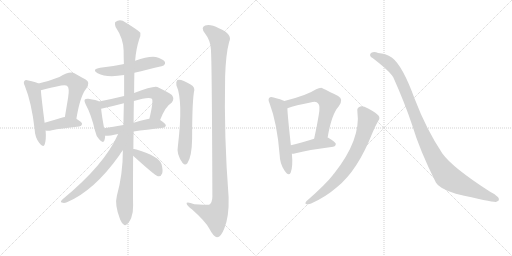
t = 0.00 s
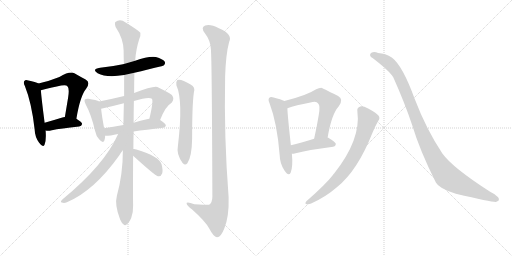
t = 2.58 s
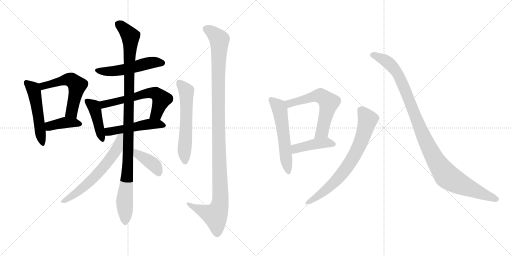
t = 5.17 s
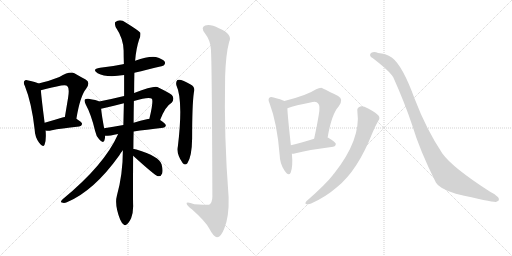
t = 7.75 s
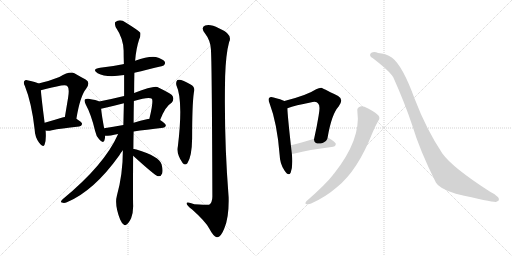
t = 10.34 s
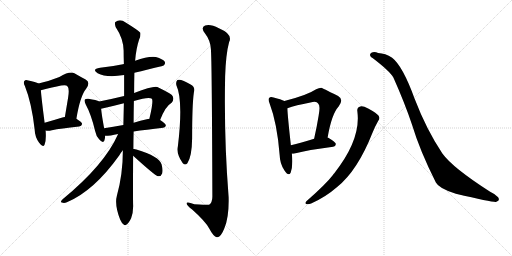
t = 12.92 s

The animated SVG that drew these frames (rendered in a browser with its animation timeline set to each time). Animation: 17 CSS @keyframes rules; one cycle of 12.92 s.

<svg version="1.1" viewBox="0 0 2048 1024" xmlns="http://www.w3.org/2000/svg">
  <g stroke="lightgray" stroke-dasharray="1,1" stroke-width="1" transform="scale(4, 4)">
    <line x1="0" y1="0" x2="256" y2="256"></line>
    <line x1="256" y1="0" x2="0" y2="256"></line>
    <line x1="128" y1="0" x2="128" y2="256"></line>
    <line x1="0" y1="128" x2="256" y2="128"></line>
    <line x1="256" y1="0" x2="512" y2="256"></line>
    <line x1="512" y1="0" x2="256" y2="256"></line>
    <line x1="384" y1="0" x2="384" y2="256"></line>
    <line x1="256" y1="128" x2="512" y2="128"></line>
  </g>
<g transform="scale(1, -1) translate(0, -850)">
   <style type="text/css">
    @keyframes keyframes0 {
      from {
       stroke: black;
       stroke-dashoffset: 511;
       stroke-width: 128;
       }
       62% {
       animation-timing-function: step-end;
       stroke: black;
       stroke-dashoffset: 0;
       stroke-width: 128;
       }
       to {
       stroke: black;
       stroke-width: 1024;
       }
       }
       #make-me-a-hanzi-animation-0 {
         animation: keyframes0 0.665853s both;
         animation-delay: 0.000000s;
         animation-timing-function: linear;
       }
    @keyframes keyframes1 {
      from {
       stroke: black;
       stroke-dashoffset: 545;
       stroke-width: 128;
       }
       64% {
       animation-timing-function: step-end;
       stroke: black;
       stroke-dashoffset: 0;
       stroke-width: 128;
       }
       to {
       stroke: black;
       stroke-width: 1024;
       }
       }
       #make-me-a-hanzi-animation-1 {
         animation: keyframes1 0.693522s both;
         animation-delay: 0.665853s;
         animation-timing-function: linear;
       }
    @keyframes keyframes2 {
      from {
       stroke: black;
       stroke-dashoffset: 390;
       stroke-width: 128;
       }
       56% {
       animation-timing-function: step-end;
       stroke: black;
       stroke-dashoffset: 0;
       stroke-width: 128;
       }
       to {
       stroke: black;
       stroke-width: 1024;
       }
       }
       #make-me-a-hanzi-animation-2 {
         animation: keyframes2 0.567383s both;
         animation-delay: 1.359375s;
         animation-timing-function: linear;
       }
    @keyframes keyframes3 {
      from {
       stroke: black;
       stroke-dashoffset: 517;
       stroke-width: 128;
       }
       63% {
       animation-timing-function: step-end;
       stroke: black;
       stroke-dashoffset: 0;
       stroke-width: 128;
       }
       to {
       stroke: black;
       stroke-width: 1024;
       }
       }
       #make-me-a-hanzi-animation-3 {
         animation: keyframes3 0.670736s both;
         animation-delay: 1.926758s;
         animation-timing-function: linear;
       }
    @keyframes keyframes4 {
      from {
       stroke: black;
       stroke-dashoffset: 427;
       stroke-width: 128;
       }
       58% {
       animation-timing-function: step-end;
       stroke: black;
       stroke-dashoffset: 0;
       stroke-width: 128;
       }
       to {
       stroke: black;
       stroke-width: 1024;
       }
       }
       #make-me-a-hanzi-animation-4 {
         animation: keyframes4 0.597493s both;
         animation-delay: 2.597494s;
         animation-timing-function: linear;
       }
    @keyframes keyframes5 {
      from {
       stroke: black;
       stroke-dashoffset: 596;
       stroke-width: 128;
       }
       66% {
       animation-timing-function: step-end;
       stroke: black;
       stroke-dashoffset: 0;
       stroke-width: 128;
       }
       to {
       stroke: black;
       stroke-width: 1024;
       }
       }
       #make-me-a-hanzi-animation-5 {
         animation: keyframes5 0.735026s both;
         animation-delay: 3.194987s;
         animation-timing-function: linear;
       }
    @keyframes keyframes6 {
      from {
       stroke: black;
       stroke-dashoffset: 491;
       stroke-width: 128;
       }
       62% {
       animation-timing-function: step-end;
       stroke: black;
       stroke-dashoffset: 0;
       stroke-width: 128;
       }
       to {
       stroke: black;
       stroke-width: 1024;
       }
       }
       #make-me-a-hanzi-animation-6 {
         animation: keyframes6 0.649577s both;
         animation-delay: 3.930013s;
         animation-timing-function: linear;
       }
    @keyframes keyframes7 {
      from {
       stroke: black;
       stroke-dashoffset: 1067;
       stroke-width: 128;
       }
       78% {
       animation-timing-function: step-end;
       stroke: black;
       stroke-dashoffset: 0;
       stroke-width: 128;
       }
       to {
       stroke: black;
       stroke-width: 1024;
       }
       }
       #make-me-a-hanzi-animation-7 {
         animation: keyframes7 1.118327s both;
         animation-delay: 4.579590s;
         animation-timing-function: linear;
       }
    @keyframes keyframes8 {
      from {
       stroke: black;
       stroke-dashoffset: 620;
       stroke-width: 128;
       }
       67% {
       animation-timing-function: step-end;
       stroke: black;
       stroke-dashoffset: 0;
       stroke-width: 128;
       }
       to {
       stroke: black;
       stroke-width: 1024;
       }
       }
       #make-me-a-hanzi-animation-8 {
         animation: keyframes8 0.754557s both;
         animation-delay: 5.697917s;
         animation-timing-function: linear;
       }
    @keyframes keyframes9 {
      from {
       stroke: black;
       stroke-dashoffset: 394;
       stroke-width: 128;
       }
       56% {
       animation-timing-function: step-end;
       stroke: black;
       stroke-dashoffset: 0;
       stroke-width: 128;
       }
       to {
       stroke: black;
       stroke-width: 1024;
       }
       }
       #make-me-a-hanzi-animation-9 {
         animation: keyframes9 0.570638s both;
         animation-delay: 6.452474s;
         animation-timing-function: linear;
       }
    @keyframes keyframes10 {
      from {
       stroke: black;
       stroke-dashoffset: 587;
       stroke-width: 128;
       }
       66% {
       animation-timing-function: step-end;
       stroke: black;
       stroke-dashoffset: 0;
       stroke-width: 128;
       }
       to {
       stroke: black;
       stroke-width: 1024;
       }
       }
       #make-me-a-hanzi-animation-10 {
         animation: keyframes10 0.727702s both;
         animation-delay: 7.023112s;
         animation-timing-function: linear;
       }
    @keyframes keyframes11 {
      from {
       stroke: black;
       stroke-dashoffset: 1149;
       stroke-width: 128;
       }
       79% {
       animation-timing-function: step-end;
       stroke: black;
       stroke-dashoffset: 0;
       stroke-width: 128;
       }
       to {
       stroke: black;
       stroke-width: 1024;
       }
       }
       #make-me-a-hanzi-animation-11 {
         animation: keyframes11 1.185059s both;
         animation-delay: 7.750814s;
         animation-timing-function: linear;
       }
    @keyframes keyframes12 {
      from {
       stroke: black;
       stroke-dashoffset: 557;
       stroke-width: 128;
       }
       64% {
       animation-timing-function: step-end;
       stroke: black;
       stroke-dashoffset: 0;
       stroke-width: 128;
       }
       to {
       stroke: black;
       stroke-width: 1024;
       }
       }
       #make-me-a-hanzi-animation-12 {
         animation: keyframes12 0.703288s both;
         animation-delay: 8.935873s;
         animation-timing-function: linear;
       }
    @keyframes keyframes13 {
      from {
       stroke: black;
       stroke-dashoffset: 592;
       stroke-width: 128;
       }
       66% {
       animation-timing-function: step-end;
       stroke: black;
       stroke-dashoffset: 0;
       stroke-width: 128;
       }
       to {
       stroke: black;
       stroke-width: 1024;
       }
       }
       #make-me-a-hanzi-animation-13 {
         animation: keyframes13 0.731771s both;
         animation-delay: 9.639161s;
         animation-timing-function: linear;
       }
    @keyframes keyframes14 {
      from {
       stroke: black;
       stroke-dashoffset: 427;
       stroke-width: 128;
       }
       58% {
       animation-timing-function: step-end;
       stroke: black;
       stroke-dashoffset: 0;
       stroke-width: 128;
       }
       to {
       stroke: black;
       stroke-width: 1024;
       }
       }
       #make-me-a-hanzi-animation-14 {
         animation: keyframes14 0.597493s both;
         animation-delay: 10.370932s;
         animation-timing-function: linear;
       }
    @keyframes keyframes15 {
      from {
       stroke: black;
       stroke-dashoffset: 725;
       stroke-width: 128;
       }
       70% {
       animation-timing-function: step-end;
       stroke: black;
       stroke-dashoffset: 0;
       stroke-width: 128;
       }
       to {
       stroke: black;
       stroke-width: 1024;
       }
       }
       #make-me-a-hanzi-animation-15 {
         animation: keyframes15 0.840007s both;
         animation-delay: 10.968425s;
         animation-timing-function: linear;
       }
    @keyframes keyframes16 {
      from {
       stroke: black;
       stroke-dashoffset: 1058;
       stroke-width: 128;
       }
       77% {
       animation-timing-function: step-end;
       stroke: black;
       stroke-dashoffset: 0;
       stroke-width: 128;
       }
       to {
       stroke: black;
       stroke-width: 1024;
       }
       }
       #make-me-a-hanzi-animation-16 {
         animation: keyframes16 1.111003s both;
         animation-delay: 11.808432s;
         animation-timing-function: linear;
       }
</style>
<path d="M 154.5 516.0 Q 142.5 522.0 113.5 528.0 Q 101.5 532.0 98.5 527.0 Q 91.5 521.0 99.5 506.0 Q 126.5 439.0 138.5 333.0 Q 139.5 302.0 156.5 279.0 Q 172.5 257.0 178.5 272.0 Q 185.5 291.0 182.5 328.0 L 178.5 359.0 Q 165.5 459.0 163.5 489.0 C 161.5 513.0 161.5 513.0 154.5 516.0 Z" fill="lightgray"></path> 
<path d="M 305.5 375.0 Q 320.5 466.0 344.5 495.0 Q 363.5 520.0 342.5 532.0 Q 323.5 542.0 297.5 557.0 Q 279.5 567.0 237.5 542.0 Q 189.5 524.0 154.5 516.0 C 125.5 509.0 134.5 482.0 163.5 489.0 Q 211.5 501.0 244.5 508.0 Q 265.5 512.0 269.5 505.0 Q 278.5 498.0 272.5 460.0 Q 266.5 424.0 259.5 382.0 C 254.5 352.0 300.5 345.0 305.5 375.0 Z" fill="lightgray"></path> 
<path d="M 182.5 328.0 Q 192.5 325.0 207.5 329.0 Q 241.5 336.0 316.5 344.0 Q 326.5 345.0 328.5 354.0 Q 328.5 361.0 305.5 375.0 L 259.5 382.0 Q 252.5 382.0 249.5 380.0 Q 210.5 368.0 178.5 359.0 C 149.5 351.0 153.5 334.0 182.5 328.0 Z" fill="lightgray"></path> 
<path d="M 537.5 559.0 Q 651.5 586.0 654.5 588.0 Q 663.5 595.0 658.5 604.0 Q 651.5 614.0 623.5 622.0 Q 593.5 626.0 540.5 607.0 L 495.5 594.0 Q 492.5 594.0 491.5 593.0 Q 449.5 584.0 400.5 579.0 Q 364.5 573.0 390.5 557.0 Q 426.5 538.0 496.5 550.0 L 537.5 559.0 Z" fill="lightgray"></path> 
<path d="M 396.5 444.0 Q 386.5 450.0 353.5 455.0 Q 343.5 456.0 339.5 452.0 Q 335.5 448.0 342.5 433.0 Q 364.5 393.0 380.5 326.0 Q 384.5 305.0 396.5 293.0 Q 412.5 274.0 417.5 288.0 Q 420.5 295.0 420.5 307.0 L 416.5 337.0 Q 406.5 392.0 404.5 415.0 C 401.5 441.0 401.5 441.0 396.5 444.0 Z" fill="lightgray"></path> 
<path d="M 640.5 370.0 Q 661.5 425.0 686.5 439.0 Q 699.5 455.0 687.5 470.0 Q 674.5 480.0 629.5 502.0 Q 614.5 508.0 536.5 478.0 L 496.5 466.0 Q 447.5 454.0 396.5 444.0 C 367.5 438.0 375.5 408.0 404.5 415.0 Q 449.5 425.0 495.5 437.0 L 535.5 446.0 Q 595.5 464.0 607.5 455.0 Q 614.5 446.0 597.5 375.0 C 590.5 346.0 629.5 342.0 640.5 370.0 Z" fill="lightgray"></path> 
<path d="M 534.5 324.0 Q 583.5 331.0 652.5 339.0 Q 662.5 340.0 663.5 348.0 Q 663.5 355.0 640.5 370.0 L 597.5 375.0 Q 593.5 375.0 591.5 374.0 Q 560.5 367.0 534.5 359.0 L 493.5 350.0 Q 451.5 343.0 416.5 337.0 C 386.5 332.0 390.5 306.0 420.5 307.0 Q 430.5 307.0 443.5 308.0 Q 455.5 312.0 472.5 314.0 L 534.5 324.0 Z" fill="lightgray"></path> 
<path d="M 533.5 254.0 Q 533.5 287.0 534.5 324.0 L 534.5 359.0 Q 534.5 401.0 535.5 446.0 L 536.5 478.0 Q 536.5 518.0 537.5 559.0 L 540.5 607.0 Q 544.5 656.0 556.5 692.0 Q 563.5 705.0 561.5 719.0 Q 554.5 728.0 502.5 760.0 Q 480.5 776.0 461.5 762.0 Q 457.5 758.0 462.5 742.0 Q 493.5 696.0 494.5 648.0 Q 494.5 623.0 495.5 594.0 L 496.5 550.0 Q 496.5 508.0 496.5 466.0 L 495.5 437.0 Q 494.5 395.0 493.5 350.0 L 491.5 249.0 Q 491.5 153.0 467.5 67.0 Q 457.5 31.0 480.5 -28.0 Q 487.5 -44.0 494.5 -48.0 Q 500.5 -54.0 507.5 -47.0 Q 514.5 -43.0 524.5 -23.0 Q 533.5 1.0 532.5 30.0 Q 531.5 60.0 532.5 227.0 L 533.5 254.0 Z" fill="lightgray"></path> 
<path d="M 472.5 314.0 Q 418.5 191.0 250.5 53.0 Q 238.5 41.0 247.5 40.0 Q 256.5 36.0 267.5 41.0 Q 375.5 86.0 477.5 229.0 Q 484.5 241.0 491.5 249.0 C 549.5 325.0 484.5 341.0 472.5 314.0 Z" fill="lightgray"></path> 
<path d="M 532.5 227.0 Q 619.5 148.0 631.5 145.0 Q 632.5 145.0 635.5 145.0 Q 644.5 145.0 648.5 156.0 Q 652.5 168.0 646.5 192.0 Q 637.5 225.0 545.5 252.0 Q 538.5 255.0 533.5 254.0 C 503.5 254.0 510.5 247.0 532.5 227.0 Z" fill="lightgray"></path> 
<path d="M 705.5 509.0 Q 733.5 448.0 711.5 265.0 Q 704.5 234.0 730.5 198.0 L 731.5 197.0 Q 740.5 187.0 749.5 197.0 Q 767.5 224.0 768.5 296.0 Q 768.5 432.0 775.5 480.0 Q 782.5 502.0 762.5 512.0 Q 723.5 536.0 709.5 530.0 Q 702.5 523.0 705.5 509.0 Z" fill="lightgray"></path> 
<path d="M 843.5 654.0 Q 847.5 617.0 849.5 64.0 Q 849.5 40.0 836.5 31.0 Q 833.5 30.0 777.5 33.0 Q 743.5 46.0 746.5 35.0 Q 747.5 28.0 768.5 12.0 Q 823.5 -37.0 837.5 -65.0 Q 853.5 -96.0 867.5 -99.0 Q 883.5 -100.0 897.5 -63.0 Q 916.5 -17.0 914.5 61.0 Q 895.5 302.0 900.5 544.0 Q 903.5 635.0 916.5 682.0 Q 932.5 713.0 875.5 737.0 Q 841.5 755.0 820.5 748.0 Q 801.5 741.0 819.5 717.0 Q 841.5 689.0 843.5 654.0 Z" fill="lightgray"></path> 
<path d="M 1137.5 446.5 Q 1124.5 453.5 1094.5 460.5 Q 1081.5 464.5 1077.5 459.5 Q 1070.5 453.5 1078.5 436.5 Q 1108.5 357.5 1118.5 231.5 Q 1119.5 194.5 1138.5 167.5 Q 1154.5 143.5 1162.5 159.5 Q 1172.5 184.5 1167.5 235.5 L 1163.5 269.5 Q 1150.5 386.5 1149.5 417.5 C 1148.5 441.5 1148.5 441.5 1137.5 446.5 Z" fill="lightgray"></path> 
<path d="M 1310.5 300.5 Q 1326.5 394.5 1354.5 424.5 Q 1376.5 452.5 1352.5 466.5 Q 1286.5 499.5 1285.5 499.5 Q 1275.5 499.5 1264.5 493.5 Q 1228.5 469.5 1137.5 446.5 C 1108.5 439.5 1121.5 407.5 1149.5 417.5 Q 1182.5 429.5 1241.5 440.5 Q 1266.5 447.5 1272.5 436.5 Q 1282.5 429.5 1274.5 387.5 Q 1267.5 344.5 1256.5 295.5 C 1250.5 266.5 1305.5 270.5 1310.5 300.5 Z" fill="lightgray"></path> 
<path d="M 1167.5 235.5 Q 1174.5 235.5 1182.5 237.5 Q 1228.5 250.5 1332.5 263.5 Q 1342.5 264.5 1343.5 274.5 Q 1343.5 281.5 1311.5 300.5 L 1310.5 300.5 L 1256.5 295.5 Q 1202.5 279.5 1163.5 269.5 C 1134.5 261.5 1137.5 233.5 1167.5 235.5 Z" fill="lightgray"></path> 
<path d="M 1429.5 404.5 Q 1444.5 292.5 1336.5 156.5 Q 1333.5 155.5 1332.5 151.5 Q 1302.5 112.5 1225.5 45.5 Q 1218.5 36.5 1224.5 34.5 Q 1233.5 31.5 1244.5 36.5 Q 1301.5 61.5 1348.5 102.5 Q 1430.5 168.5 1489.5 318.5 Q 1499.5 343.5 1512.5 366.5 Q 1521.5 376.5 1514.5 387.5 Q 1507.5 397.5 1474.5 415.5 Q 1450.5 427.5 1441.5 424.5 Q 1426.5 420.5 1429.5 404.5 Z" fill="lightgray"></path> 
<path d="M 1491.5 617.5 Q 1558.5 566.5 1573.5 540.5 Q 1619.5 437.5 1648.5 350.5 Q 1679.5 247.5 1743.5 120.5 Q 1755.5 96.5 1823.5 75.5 Q 1967.5 41.5 1983.5 42.5 Q 1983.5 43.5 1985.5 43.5 Q 2001.5 47.5 1992.5 61.5 Q 1982.5 73.5 1960.5 83.5 Q 1810.5 179.5 1769.5 236.5 Q 1705.5 332.5 1658.5 455.5 Q 1610.5 587.5 1568.5 619.5 Q 1541.5 637.5 1512.5 638.5 Q 1497.5 644.5 1485.5 639.5 Q 1478.5 635.5 1480.5 628.5 Q 1481.5 622.5 1491.5 617.5 Z" fill="lightgray"></path> 
      <clipPath id="make-me-a-hanzi-clip-0">
      <path d="M 154.5 516.0 Q 142.5 522.0 113.5 528.0 Q 101.5 532.0 98.5 527.0 Q 91.5 521.0 99.5 506.0 Q 126.5 439.0 138.5 333.0 Q 139.5 302.0 156.5 279.0 Q 172.5 257.0 178.5 272.0 Q 185.5 291.0 182.5 328.0 L 178.5 359.0 Q 165.5 459.0 163.5 489.0 C 161.5 513.0 161.5 513.0 154.5 516.0 Z" fill="lightgray"></path>
      </clipPath>
      <path clip-path="url(#make-me-a-hanzi-clip-0)" d="M 106.5 519.0 L 135.5 487.0 L 168.5 278.0 " fill="none" id="make-me-a-hanzi-animation-0" stroke-dasharray="383 766" stroke-linecap="round"></path>

      <clipPath id="make-me-a-hanzi-clip-1">
      <path d="M 305.5 375.0 Q 320.5 466.0 344.5 495.0 Q 363.5 520.0 342.5 532.0 Q 323.5 542.0 297.5 557.0 Q 279.5 567.0 237.5 542.0 Q 189.5 524.0 154.5 516.0 C 125.5 509.0 134.5 482.0 163.5 489.0 Q 211.5 501.0 244.5 508.0 Q 265.5 512.0 269.5 505.0 Q 278.5 498.0 272.5 460.0 Q 266.5 424.0 259.5 382.0 C 254.5 352.0 300.5 345.0 305.5 375.0 Z" fill="lightgray"></path>
      </clipPath>
      <path clip-path="url(#make-me-a-hanzi-clip-1)" d="M 162.5 511.0 L 183.5 508.0 L 273.5 532.0 L 289.5 528.0 L 308.5 509.0 L 289.5 411.0 L 285.5 401.0 L 268.5 389.0 " fill="none" id="make-me-a-hanzi-animation-1" stroke-dasharray="417 834" stroke-linecap="round"></path>

      <clipPath id="make-me-a-hanzi-clip-2">
      <path d="M 182.5 328.0 Q 192.5 325.0 207.5 329.0 Q 241.5 336.0 316.5 344.0 Q 326.5 345.0 328.5 354.0 Q 328.5 361.0 305.5 375.0 L 259.5 382.0 Q 252.5 382.0 249.5 380.0 Q 210.5 368.0 178.5 359.0 C 149.5 351.0 153.5 334.0 182.5 328.0 Z" fill="lightgray"></path>
      </clipPath>
      <path clip-path="url(#make-me-a-hanzi-clip-2)" d="M 189.5 337.0 L 203.5 348.0 L 258.5 360.0 L 318.5 354.0 " fill="none" id="make-me-a-hanzi-animation-2" stroke-dasharray="262 524" stroke-linecap="round"></path>

      <clipPath id="make-me-a-hanzi-clip-3">
      <path d="M 537.5 559.0 Q 651.5 586.0 654.5 588.0 Q 663.5 595.0 658.5 604.0 Q 651.5 614.0 623.5 622.0 Q 593.5 626.0 540.5 607.0 L 495.5 594.0 Q 492.5 594.0 491.5 593.0 Q 449.5 584.0 400.5 579.0 Q 364.5 573.0 390.5 557.0 Q 426.5 538.0 496.5 550.0 L 537.5 559.0 Z" fill="lightgray"></path>
      </clipPath>
      <path clip-path="url(#make-me-a-hanzi-clip-3)" d="M 392.5 569.0 L 466.5 566.0 L 585.5 596.0 L 616.5 601.0 L 649.5 597.0 " fill="none" id="make-me-a-hanzi-animation-3" stroke-dasharray="389 778" stroke-linecap="round"></path>

      <clipPath id="make-me-a-hanzi-clip-4">
      <path d="M 396.5 444.0 Q 386.5 450.0 353.5 455.0 Q 343.5 456.0 339.5 452.0 Q 335.5 448.0 342.5 433.0 Q 364.5 393.0 380.5 326.0 Q 384.5 305.0 396.5 293.0 Q 412.5 274.0 417.5 288.0 Q 420.5 295.0 420.5 307.0 L 416.5 337.0 Q 406.5 392.0 404.5 415.0 C 401.5 441.0 401.5 441.0 396.5 444.0 Z" fill="lightgray"></path>
      </clipPath>
      <path clip-path="url(#make-me-a-hanzi-clip-4)" d="M 347.5 447.0 L 375.5 425.0 L 407.5 293.0 " fill="none" id="make-me-a-hanzi-animation-4" stroke-dasharray="299 598" stroke-linecap="round"></path>

      <clipPath id="make-me-a-hanzi-clip-5">
      <path d="M 640.5 370.0 Q 661.5 425.0 686.5 439.0 Q 699.5 455.0 687.5 470.0 Q 674.5 480.0 629.5 502.0 Q 614.5 508.0 536.5 478.0 L 496.5 466.0 Q 447.5 454.0 396.5 444.0 C 367.5 438.0 375.5 408.0 404.5 415.0 Q 449.5 425.0 495.5 437.0 L 535.5 446.0 Q 595.5 464.0 607.5 455.0 Q 614.5 446.0 597.5 375.0 C 590.5 346.0 629.5 342.0 640.5 370.0 Z" fill="lightgray"></path>
      </clipPath>
      <path clip-path="url(#make-me-a-hanzi-clip-5)" d="M 405.5 439.0 L 423.5 434.0 L 589.5 478.0 L 622.5 477.0 L 645.5 453.0 L 625.5 395.0 L 605.5 385.0 " fill="none" id="make-me-a-hanzi-animation-5" stroke-dasharray="468 936" stroke-linecap="round"></path>

      <clipPath id="make-me-a-hanzi-clip-6">
      <path d="M 534.5 324.0 Q 583.5 331.0 652.5 339.0 Q 662.5 340.0 663.5 348.0 Q 663.5 355.0 640.5 370.0 L 597.5 375.0 Q 593.5 375.0 591.5 374.0 Q 560.5 367.0 534.5 359.0 L 493.5 350.0 Q 451.5 343.0 416.5 337.0 C 386.5 332.0 390.5 306.0 420.5 307.0 Q 430.5 307.0 443.5 308.0 Q 455.5 312.0 472.5 314.0 L 534.5 324.0 Z" fill="lightgray"></path>
      </clipPath>
      <path clip-path="url(#make-me-a-hanzi-clip-6)" d="M 424.5 330.0 L 435.5 323.0 L 597.5 354.0 L 654.5 348.0 " fill="none" id="make-me-a-hanzi-animation-6" stroke-dasharray="363 726" stroke-linecap="round"></path>

      <clipPath id="make-me-a-hanzi-clip-7">
      <path d="M 533.5 254.0 Q 533.5 287.0 534.5 324.0 L 534.5 359.0 Q 534.5 401.0 535.5 446.0 L 536.5 478.0 Q 536.5 518.0 537.5 559.0 L 540.5 607.0 Q 544.5 656.0 556.5 692.0 Q 563.5 705.0 561.5 719.0 Q 554.5 728.0 502.5 760.0 Q 480.5 776.0 461.5 762.0 Q 457.5 758.0 462.5 742.0 Q 493.5 696.0 494.5 648.0 Q 494.5 623.0 495.5 594.0 L 496.5 550.0 Q 496.5 508.0 496.5 466.0 L 495.5 437.0 Q 494.5 395.0 493.5 350.0 L 491.5 249.0 Q 491.5 153.0 467.5 67.0 Q 457.5 31.0 480.5 -28.0 Q 487.5 -44.0 494.5 -48.0 Q 500.5 -54.0 507.5 -47.0 Q 514.5 -43.0 524.5 -23.0 Q 533.5 1.0 532.5 30.0 Q 531.5 60.0 532.5 227.0 L 533.5 254.0 Z" fill="lightgray"></path>
      </clipPath>
      <path clip-path="url(#make-me-a-hanzi-clip-7)" d="M 472.5 756.0 L 512.5 717.0 L 522.5 696.0 L 513.5 215.0 L 498.5 54.0 L 500.5 -35.0 " fill="none" id="make-me-a-hanzi-animation-7" stroke-dasharray="939 1878" stroke-linecap="round"></path>

      <clipPath id="make-me-a-hanzi-clip-8">
      <path d="M 472.5 314.0 Q 418.5 191.0 250.5 53.0 Q 238.5 41.0 247.5 40.0 Q 256.5 36.0 267.5 41.0 Q 375.5 86.0 477.5 229.0 Q 484.5 241.0 491.5 249.0 C 549.5 325.0 484.5 341.0 472.5 314.0 Z" fill="lightgray"></path>
      </clipPath>
      <path clip-path="url(#make-me-a-hanzi-clip-8)" d="M 488.5 311.0 L 479.5 303.0 L 469.5 257.0 L 410.5 177.0 L 323.5 92.0 L 253.5 45.0 " fill="none" id="make-me-a-hanzi-animation-8" stroke-dasharray="492 984" stroke-linecap="round"></path>

      <clipPath id="make-me-a-hanzi-clip-9">
      <path d="M 532.5 227.0 Q 619.5 148.0 631.5 145.0 Q 632.5 145.0 635.5 145.0 Q 644.5 145.0 648.5 156.0 Q 652.5 168.0 646.5 192.0 Q 637.5 225.0 545.5 252.0 Q 538.5 255.0 533.5 254.0 C 503.5 254.0 510.5 247.0 532.5 227.0 Z" fill="lightgray"></path>
      </clipPath>
      <path clip-path="url(#make-me-a-hanzi-clip-9)" d="M 538.5 247.0 L 552.5 231.0 L 614.5 192.0 L 633.5 163.0 L 633.5 154.0 " fill="none" id="make-me-a-hanzi-animation-9" stroke-dasharray="266 532" stroke-linecap="round"></path>

      <clipPath id="make-me-a-hanzi-clip-10">
      <path d="M 705.5 509.0 Q 733.5 448.0 711.5 265.0 Q 704.5 234.0 730.5 198.0 L 731.5 197.0 Q 740.5 187.0 749.5 197.0 Q 767.5 224.0 768.5 296.0 Q 768.5 432.0 775.5 480.0 Q 782.5 502.0 762.5 512.0 Q 723.5 536.0 709.5 530.0 Q 702.5 523.0 705.5 509.0 Z" fill="lightgray"></path>
      </clipPath>
      <path clip-path="url(#make-me-a-hanzi-clip-10)" d="M 714.5 522.0 L 745.5 486.0 L 740.5 203.0 " fill="none" id="make-me-a-hanzi-animation-10" stroke-dasharray="459 918" stroke-linecap="round"></path>

      <clipPath id="make-me-a-hanzi-clip-11">
      <path d="M 843.5 654.0 Q 847.5 617.0 849.5 64.0 Q 849.5 40.0 836.5 31.0 Q 833.5 30.0 777.5 33.0 Q 743.5 46.0 746.5 35.0 Q 747.5 28.0 768.5 12.0 Q 823.5 -37.0 837.5 -65.0 Q 853.5 -96.0 867.5 -99.0 Q 883.5 -100.0 897.5 -63.0 Q 916.5 -17.0 914.5 61.0 Q 895.5 302.0 900.5 544.0 Q 903.5 635.0 916.5 682.0 Q 932.5 713.0 875.5 737.0 Q 841.5 755.0 820.5 748.0 Q 801.5 741.0 819.5 717.0 Q 841.5 689.0 843.5 654.0 Z" fill="lightgray"></path>
      </clipPath>
      <path clip-path="url(#make-me-a-hanzi-clip-11)" d="M 827.5 732.0 L 845.5 724.0 L 877.5 691.0 L 872.5 418.0 L 881.5 51.0 L 876.5 18.0 L 859.5 -12.0 L 766.5 25.0 L 764.5 33.0 L 753.5 33.0 " fill="none" id="make-me-a-hanzi-animation-11" stroke-dasharray="1021 2042" stroke-linecap="round"></path>

      <clipPath id="make-me-a-hanzi-clip-12">
      <path d="M 1137.5 446.5 Q 1124.5 453.5 1094.5 460.5 Q 1081.5 464.5 1077.5 459.5 Q 1070.5 453.5 1078.5 436.5 Q 1108.5 357.5 1118.5 231.5 Q 1119.5 194.5 1138.5 167.5 Q 1154.5 143.5 1162.5 159.5 Q 1172.5 184.5 1167.5 235.5 L 1163.5 269.5 Q 1150.5 386.5 1149.5 417.5 C 1148.5 441.5 1148.5 441.5 1137.5 446.5 Z" fill="lightgray"></path>
      </clipPath>
      <path clip-path="url(#make-me-a-hanzi-clip-12)" d="M 1084.5 451.5 L 1111.5 427.5 L 1118.5 412.5 L 1151.5 166.5 " fill="none" id="make-me-a-hanzi-animation-12" stroke-dasharray="429 858" stroke-linecap="round"></path>

      <clipPath id="make-me-a-hanzi-clip-13">
      <path d="M 1310.5 300.5 Q 1326.5 394.5 1354.5 424.5 Q 1376.5 452.5 1352.5 466.5 Q 1286.5 499.5 1285.5 499.5 Q 1275.5 499.5 1264.5 493.5 Q 1228.5 469.5 1137.5 446.5 C 1108.5 439.5 1121.5 407.5 1149.5 417.5 Q 1182.5 429.5 1241.5 440.5 Q 1266.5 447.5 1272.5 436.5 Q 1282.5 429.5 1274.5 387.5 Q 1267.5 344.5 1256.5 295.5 C 1250.5 266.5 1305.5 270.5 1310.5 300.5 Z" fill="lightgray"></path>
      </clipPath>
      <path clip-path="url(#make-me-a-hanzi-clip-13)" d="M 1148.5 442.5 L 1158.5 436.5 L 1274.5 467.5 L 1289.5 463.5 L 1315.5 440.5 L 1288.5 322.5 L 1262.5 302.5 " fill="none" id="make-me-a-hanzi-animation-13" stroke-dasharray="464 928" stroke-linecap="round"></path>

      <clipPath id="make-me-a-hanzi-clip-14">
      <path d="M 1167.5 235.5 Q 1174.5 235.5 1182.5 237.5 Q 1228.5 250.5 1332.5 263.5 Q 1342.5 264.5 1343.5 274.5 Q 1343.5 281.5 1311.5 300.5 L 1310.5 300.5 L 1256.5 295.5 Q 1202.5 279.5 1163.5 269.5 C 1134.5 261.5 1137.5 233.5 1167.5 235.5 Z" fill="lightgray"></path>
      </clipPath>
      <path clip-path="url(#make-me-a-hanzi-clip-14)" d="M 1174.5 242.5 L 1185.5 257.5 L 1254.5 274.5 L 1311.5 280.5 L 1334.5 272.5 " fill="none" id="make-me-a-hanzi-animation-14" stroke-dasharray="299 598" stroke-linecap="round"></path>

      <clipPath id="make-me-a-hanzi-clip-15">
      <path d="M 1429.5 404.5 Q 1444.5 292.5 1336.5 156.5 Q 1333.5 155.5 1332.5 151.5 Q 1302.5 112.5 1225.5 45.5 Q 1218.5 36.5 1224.5 34.5 Q 1233.5 31.5 1244.5 36.5 Q 1301.5 61.5 1348.5 102.5 Q 1430.5 168.5 1489.5 318.5 Q 1499.5 343.5 1512.5 366.5 Q 1521.5 376.5 1514.5 387.5 Q 1507.5 397.5 1474.5 415.5 Q 1450.5 427.5 1441.5 424.5 Q 1426.5 420.5 1429.5 404.5 Z" fill="lightgray"></path>
      </clipPath>
      <path clip-path="url(#make-me-a-hanzi-clip-15)" d="M 1443.5 409.5 L 1465.5 382.5 L 1469.5 365.5 L 1439.5 272.5 L 1410.5 216.5 L 1379.5 169.5 L 1329.5 113.5 L 1229.5 39.5 " fill="none" id="make-me-a-hanzi-animation-15" stroke-dasharray="597 1194" stroke-linecap="round"></path>

      <clipPath id="make-me-a-hanzi-clip-16">
      <path d="M 1491.5 617.5 Q 1558.5 566.5 1573.5 540.5 Q 1619.5 437.5 1648.5 350.5 Q 1679.5 247.5 1743.5 120.5 Q 1755.5 96.5 1823.5 75.5 Q 1967.5 41.5 1983.5 42.5 Q 1983.5 43.5 1985.5 43.5 Q 2001.5 47.5 1992.5 61.5 Q 1982.5 73.5 1960.5 83.5 Q 1810.5 179.5 1769.5 236.5 Q 1705.5 332.5 1658.5 455.5 Q 1610.5 587.5 1568.5 619.5 Q 1541.5 637.5 1512.5 638.5 Q 1497.5 644.5 1485.5 639.5 Q 1478.5 635.5 1480.5 628.5 Q 1481.5 622.5 1491.5 617.5 Z" fill="lightgray"></path>
      </clipPath>
      <path clip-path="url(#make-me-a-hanzi-clip-16)" d="M 1492.5 629.5 L 1549.5 602.5 L 1589.5 556.5 L 1708.5 274.5 L 1744.5 205.5 L 1783.5 150.5 L 1826.5 120.5 L 1980.5 55.5 L 1981.5 48.5 " fill="none" id="make-me-a-hanzi-animation-16" stroke-dasharray="930 1860" stroke-linecap="round"></path>

</g>
</svg>
